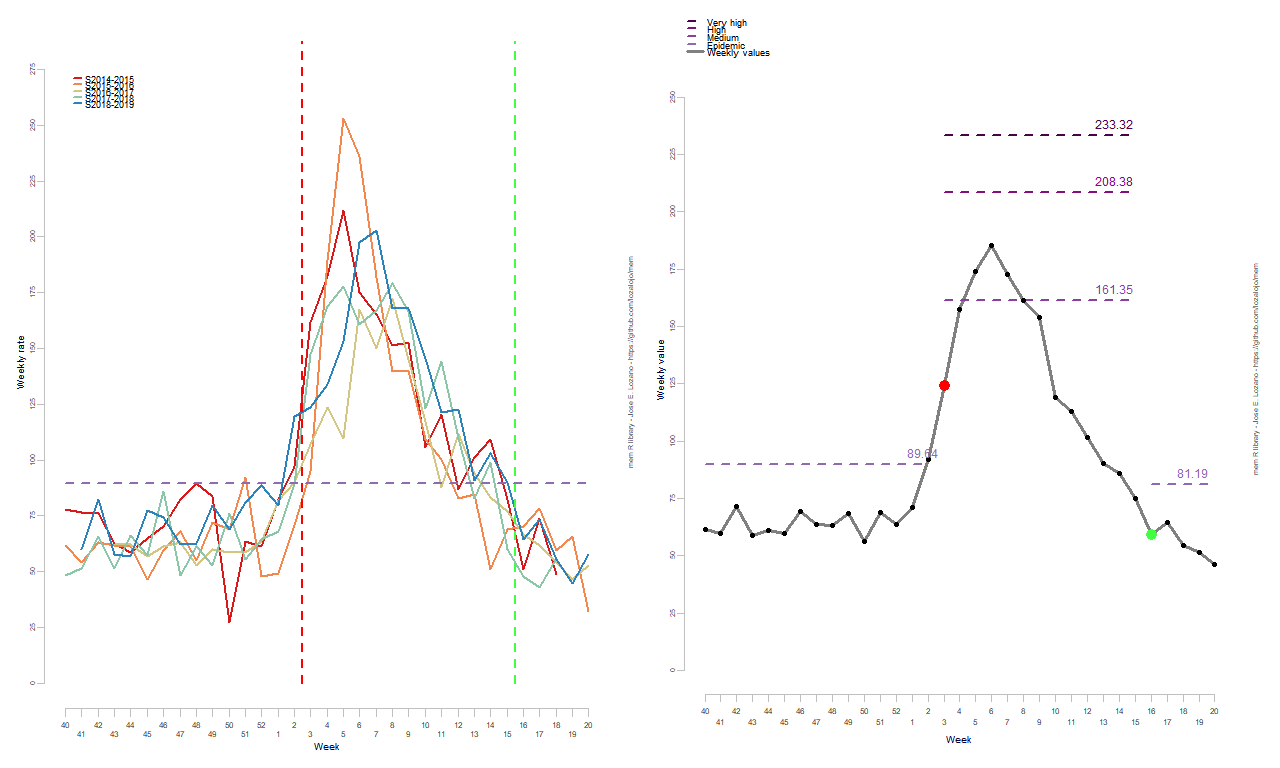

The data file committed next to this chart (first rows):
RelativeWeek, Intensity
1, 61.56
2, 59.85
3, 71.38
4, 59.01
5, 60.96
6, 59.75
7, 69.51
8, 63.88
9, 63.06
10, 68.55
11, 56.36
12, 68.82
13, 63.88
14, 71
15, 91.97
16, 124.3
17, 157.3
18, 174
19, 185.5
20, 172.6
21, 161.4
22, 154
23, 119.3
24, 113.1
25, 101.6
26, 90.46
27, 86.14
28, 74.89
29, 59.28
30, 64.56
31, 54.63
32, 51.45
33, 46.08
